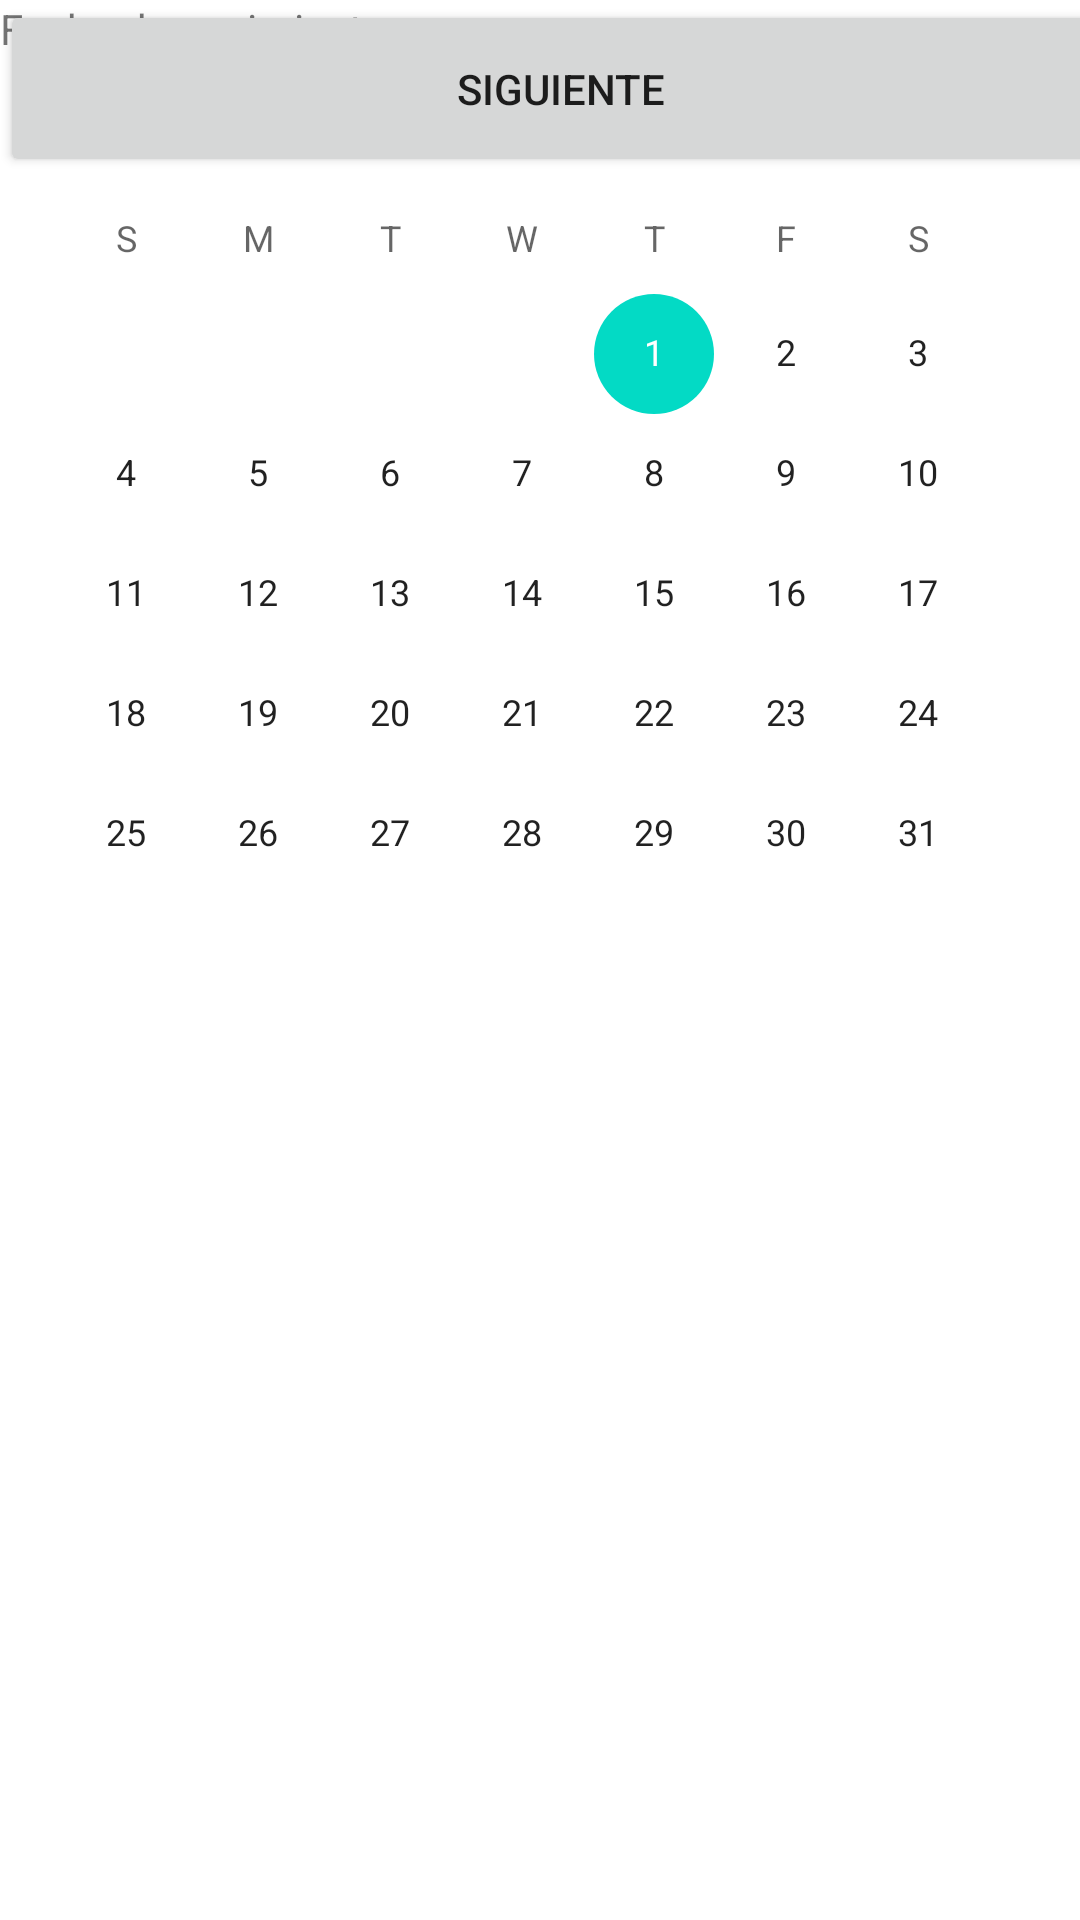

Write the Android layout XML for this screen, with the resource values it uses.
<!-- AndroidManifest.xml: application theme Theme.AplicaiónAndroid -->
<!-- res/layout/activity_main.xml -->
<?xml version="1.0" encoding="utf-8"?>
<androidx.constraintlayout.widget.ConstraintLayout xmlns:android="http://schemas.android.com/apk/res/android"
    xmlns:app="http://schemas.android.com/apk/res-auto"
    xmlns:tools="http://schemas.android.com/tools"
    android:layout_width="match_parent"
    android:layout_height="match_parent"
    tools:context=".MainActivity">

    <CalendarView
        android:id="@+id/calendarView2"
        android:layout_width="wrap_content"
        android:layout_height="wrap_content"
        tools:layout_editor_absoluteX="30dp"
        tools:layout_editor_absoluteY="159dp" />

    <EditText
        android:id="@+id/editTextTextPersonName2"
        android:layout_width="wrap_content"
        android:layout_height="wrap_content"
        android:ems="10"
        android:inputType="textPersonName"
        android:text="E-mail"
        tools:layout_editor_absoluteX="44dp"
        tools:layout_editor_absoluteY="542dp" />

    <EditText
        android:id="@+id/editTextTextPersonName4"
        android:layout_width="wrap_content"
        android:layout_height="wrap_content"
        android:ems="10"
        android:inputType="textPersonName"
        android:text="Teléfono"
        tools:layout_editor_absoluteX="44dp"
        tools:layout_editor_absoluteY="497dp" />

    <Button
        android:id="@+id/button"
        android:layout_width="374dp"
        android:layout_height="59dp"
        android:text="Siguiente"
        tools:layout_editor_absoluteX="16dp"
        tools:layout_editor_absoluteY="656dp" />

    <EditText
        android:id="@+id/editTextTextPersonName"
        android:layout_width="wrap_content"
        android:layout_height="wrap_content"
        android:ems="10"
        android:inputType="textPersonName"
        android:text="Nombre completo"
        tools:layout_editor_absoluteX="88dp"
        tools:layout_editor_absoluteY="34dp" />

    <EditText
        android:id="@+id/editTextTextPersonName3"
        android:layout_width="211dp"
        android:layout_height="46dp"
        android:ems="10"
        android:inputType="textPersonName"
        android:text="Descripción contacto"
        tools:layout_editor_absoluteX="44dp"
        tools:layout_editor_absoluteY="587dp" />

    <TextView
        android:id="@+id/textView2"
        android:layout_width="wrap_content"
        android:layout_height="wrap_content"
        android:text="Fecha de nacimiento:"
        tools:layout_editor_absoluteX="30dp"
        tools:layout_editor_absoluteY="128dp" />

</androidx.constraintlayout.widget.ConstraintLayout>
<!-- resources referenced by this layout -->
<resources>
  <style name="Theme.AplicaiónAndroid" parent="Theme.MaterialComponents.DayNight.DarkActionBar">
          
          <item name="colorPrimary">@color/purple_500</item>
          <item name="colorPrimaryVariant">@color/purple_700</item>
          <item name="colorOnPrimary">@color/white</item>
          
          <item name="colorSecondary">@color/teal_200</item>
          <item name="colorSecondaryVariant">@color/teal_700</item>
          <item name="colorOnSecondary">@color/black</item>
          
          <item name="android:statusBarColor" tools:targetApi="l">?attr/colorPrimaryVariant</item>
          
      </style>
  <!-- not gathered from this repository: default colours our renderer supplied (Android Studio template values) -->
  <color name="purple_500">#FF6200EE</color>
  <color name="purple_700">#FF3700B3</color>
  <color name="teal_200">#FF03DAC5</color>
  <color name="teal_700">#FF018786</color>
  <color name="black">#FF000000</color>
  <color name="white">#FFFFFFFF</color>
</resources>
